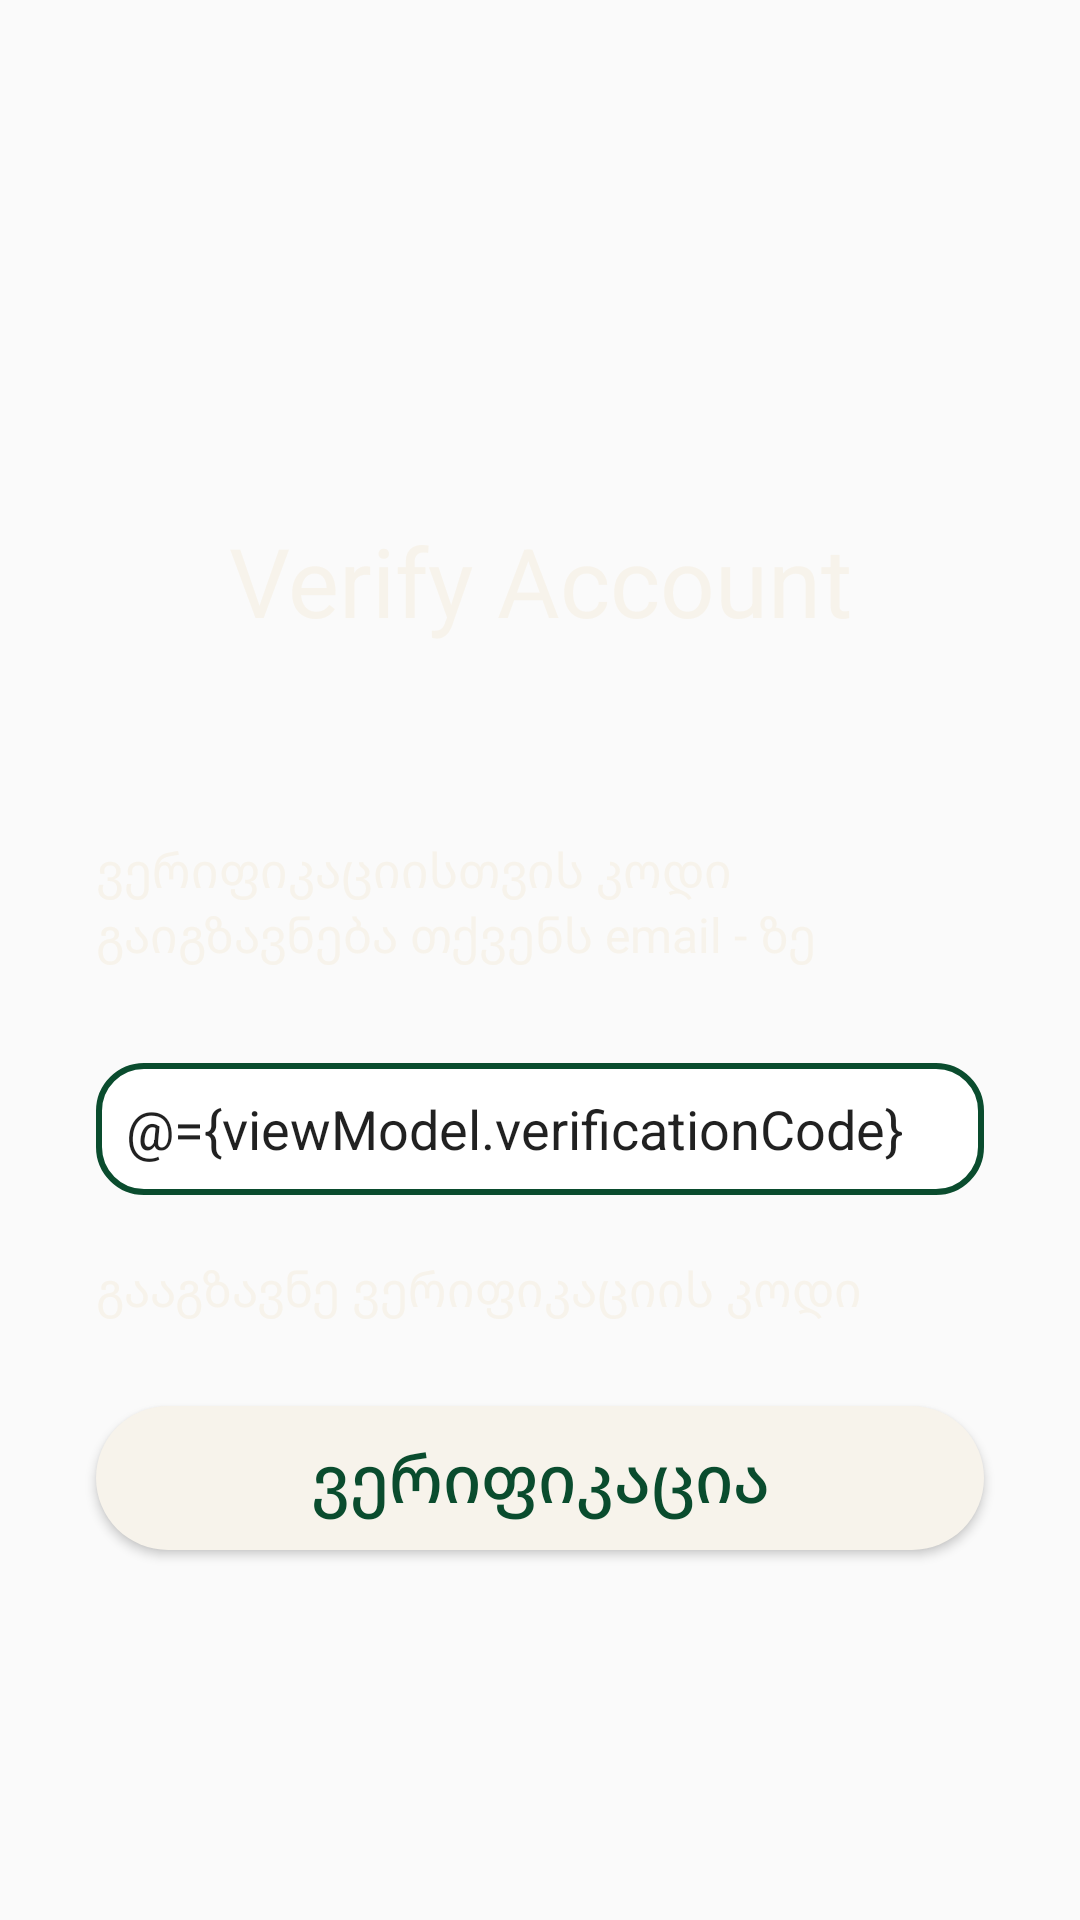

Produce the Android XML layout that renders to this screen, including the resource entries it uses.
<!-- AndroidManifest.xml: application theme Theme.Jani -->
<!-- res/layout/fragment_verify.xml -->
<?xml version="1.0" encoding="utf-8"?>
<layout
    xmlns:android="http://schemas.android.com/apk/res/android"
    xmlns:app="http://schemas.android.com/apk/res-auto"
    xmlns:tools="http://schemas.android.com/tools">

    <data>
        <variable
            name="viewModel"
            type="com.eat.jani.viewmodels.auth.RegisterViewModel" />
    </data>

    <FrameLayout
        android:layout_width="match_parent"
        android:layout_height="match_parent">

        <androidx.constraintlayout.widget.ConstraintLayout
            android:layout_width="match_parent"
            android:layout_height="match_parent"
            tools:context=".fragments.auth.VerifyFragment">

            <TextView
                android:id="@+id/textView"
                android:layout_width="wrap_content"
                android:layout_height="wrap_content"
                android:layout_marginTop="172dp"
                android:text="Verify Account"
                android:textColor="@color/secondary"
                android:textSize="32sp"
                app:layout_constraintEnd_toEndOf="parent"
                app:layout_constraintStart_toStartOf="parent"
                app:layout_constraintTop_toTopOf="parent"
                tools:ignore="HardcodedText" />

            <TextView
                android:id="@+id/textView2"
                android:layout_width="0dp"
                android:layout_height="wrap_content"
                android:layout_marginStart="32dp"
                android:layout_marginTop="64dp"
                android:layout_marginEnd="44dp"
                android:text="ვერიფიკაციისთვის კოდი გაიგზავნება თქვენს email - ზე"
                android:textColor="@color/secondary"
                android:textSize="16sp"
                app:layout_constraintEnd_toEndOf="parent"
                app:layout_constraintStart_toStartOf="parent"
                app:layout_constraintTop_toBottomOf="@+id/textView"
                tools:ignore="HardcodedText" />

            <TextView
                android:layout_width="wrap_content"
                android:layout_height="wrap_content"
                android:layout_marginBottom="2dp"
                android:layout_marginStart="10dp"
                android:text="@{viewModel.codeError}"
                android:textColor="#FFEB3B"
                android:textSize="12sp"
                app:layout_constraintBottom_toTopOf="@+id/verifyCodeInput"
                app:layout_constraintStart_toStartOf="@+id/verifyCodeInput"
                tools:ignore="HardcodedText" />

            <EditText
                android:id="@+id/verifyCodeInput"
                android:layout_width="match_parent"
                android:layout_height="44dp"
                android:layout_marginStart="32dp"
                android:layout_marginTop="32dp"
                android:layout_marginEnd="32dp"
                android:background="@drawable/auth_input_back"
                android:hint="შეიყვანეთ კოდი"
                android:inputType="number"
                android:paddingHorizontal="10dp"
                android:text="@={viewModel.verificationCode}"
                app:layout_constraintEnd_toEndOf="parent"
                app:layout_constraintStart_toStartOf="parent"
                app:layout_constraintTop_toBottomOf="@+id/textView2"
                tools:ignore="Autofill,HardcodedText,TextFields" />


            <TextView
                android:id="@+id/sendCodeTextView"
                android:layout_width="wrap_content"
                android:layout_height="wrap_content"
                android:layout_marginTop="20dp"
                android:onClick="@{() -> viewModel.sendVerificationCode()}"
                android:text="@string/sendCode"
                android:textColor="@color/secondary"
                android:textSize="16sp"
                app:layout_constraintStart_toStartOf="@+id/verifyCodeInput"
                app:layout_constraintTop_toBottomOf="@+id/verifyCodeInput"
                tools:ignore="HardcodedText" />

            <LinearLayout
                android:id="@+id/codeTimerTextLayout"
                android:layout_width="wrap_content"
                android:layout_height="wrap_content"
                android:layout_marginTop="56dp"
                android:orientation="horizontal"
                android:visibility="invisible"
                app:layout_constraintStart_toStartOf="@+id/verifyBtn"
                app:layout_constraintTop_toBottomOf="@+id/verifyBtn">

                <TextView
                    android:layout_width="wrap_content"
                    android:layout_height="wrap_content"
                    android:text="გაგზავნილი კოდი წაიშლება (წამებში): "
                    android:textColor="@color/secondary"
                    android:textSize="15sp"
                    app:layout_constraintEnd_toStartOf="@+id/codeTimerTextView2"
                    app:layout_constraintTop_toBottomOf="@+id/verifyCodeInput"
                    tools:ignore="HardcodedText" />

                <TextView
                    android:id="@+id/codeTimerTextView"
                    android:layout_width="wrap_content"
                    android:layout_height="wrap_content"
                    android:layout_marginStart="4dp"
                    android:text="300"
                    android:textColor="@color/secondary"
                    android:textSize="15sp"
                    app:layout_constraintEnd_toEndOf="@+id/verifyCodeInput"
                    app:layout_constraintTop_toBottomOf="@+id/verifyCodeInput"
                    tools:ignore="HardcodedText" />

            </LinearLayout>

            <Button
                android:id="@+id/verifyBtn"
                android:layout_width="match_parent"
                android:layout_height="wrap_content"
                android:layout_marginStart="32dp"
                android:layout_marginTop="28dp"
                android:layout_marginEnd="32dp"
                android:background="@drawable/welcome_btn"
                android:onClick="@{() -> viewModel.verifyCodeAndLogin()}"
                android:text="ვერიფიკაცია"
                android:textAllCaps="false"
                android:textColor="@color/primary_color"
                android:textSize="22sp"
                app:layout_constraintEnd_toEndOf="parent"
                app:layout_constraintHorizontal_bias="0.0"
                app:layout_constraintStart_toStartOf="parent"
                app:layout_constraintTop_toBottomOf="@+id/sendCodeTextView"
                tools:ignore="HardcodedText" />

        </androidx.constraintlayout.widget.ConstraintLayout>

        <View
            android:id="@+id/loadingOverlay"
            android:layout_width="match_parent"
            android:layout_height="match_parent"
            android:background="#80000000"
            android:visibility="gone" />

        <com.airbnb.lottie.LottieAnimationView
            android:id="@+id/loadingAnimation"
            android:layout_width="200dp"
            android:layout_height="200dp"
            android:layout_gravity="center"
            android:visibility="gone"
            app:lottie_autoPlay="false"
            app:lottie_loop="true"
            app:lottie_fileName="loading.json" />

    </FrameLayout>
</layout>
<!-- resources referenced by this layout -->
<resources>
  <color name="primary_color">#0a4c2e</color>
  <color name="secondary">#f7f3eb</color>
  <!-- drawable auth_input_back (drawable) -->
  <?xml version="1.0" encoding="utf-8"?>
  <shape xmlns:android="http://schemas.android.com/apk/res/android">
      <stroke android:color="@color/primary_color" android:width="2dp" />
      <solid android:color="@color/white" />
      <corners android:radius="15dp" />
  </shape>
  <!-- drawable welcome_btn (drawable) -->
  <?xml version="1.0" encoding="utf-8"?>
  <shape xmlns:android="http://schemas.android.com/apk/res/android">
      <solid android:color="@color/secondary" />
      <stroke android:width="0dp" />
      <corners android:radius="30dp" />
  </shape>
  <string name="sendCode">გააგზავნე ვერიფიკაციის კოდი</string>
  <style name="Theme.Jani" parent="Base.Theme.Jani" />
  <color name="white">#FFFFFFFF</color>
  <style name="Base.Theme.Jani" parent="Theme.AppCompat.Light.NoActionBar">
          
          
      </style>
</resources>
